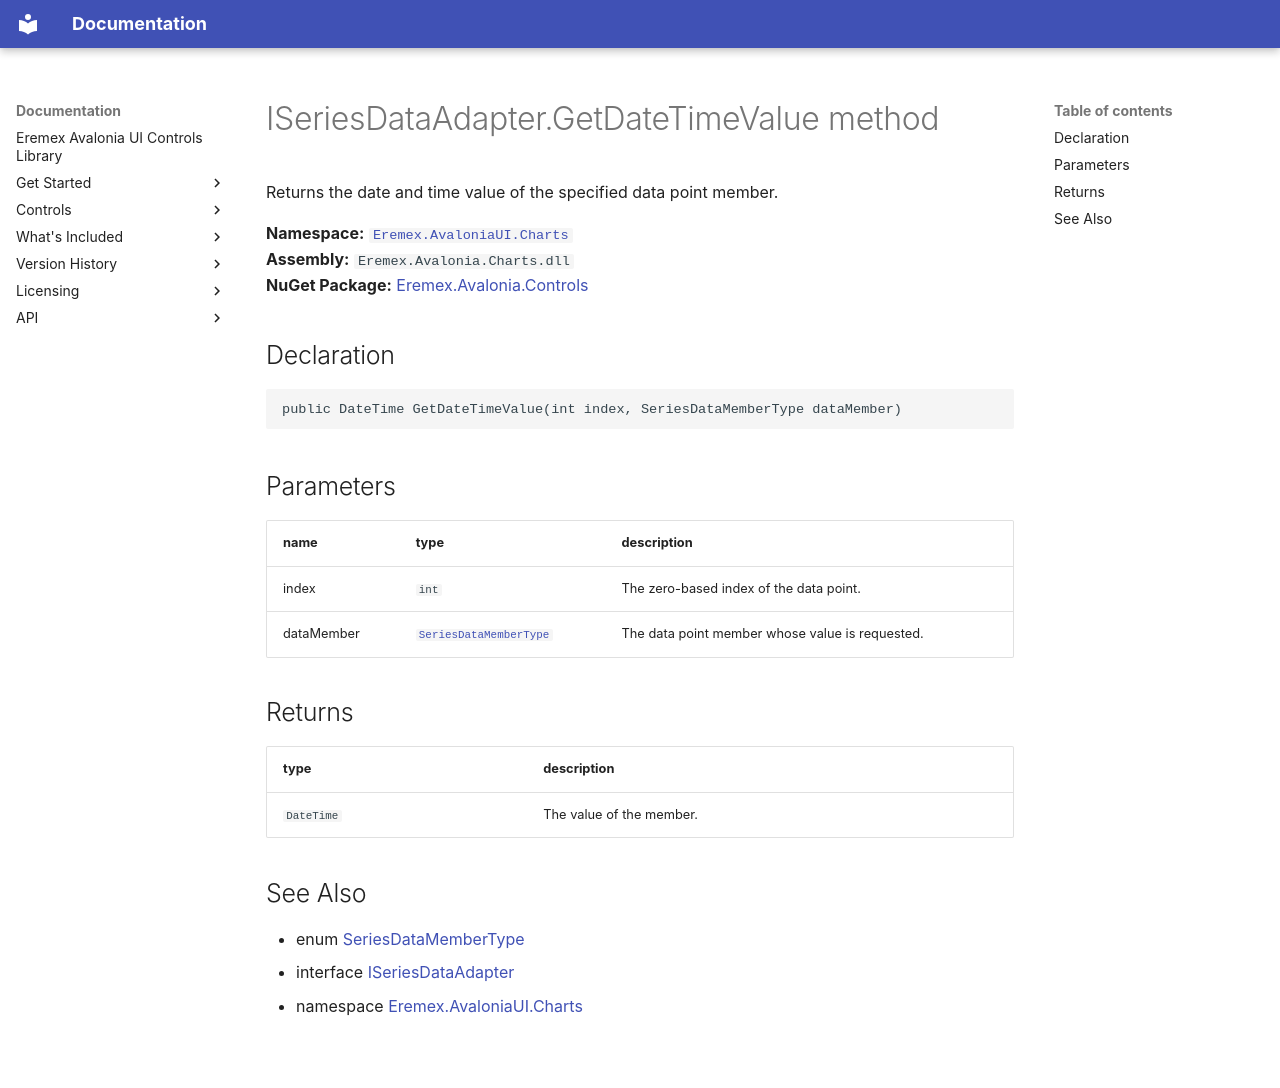

repository: Eremex/controls-doc · page: API/Eremex.AvaloniaUI.Charts/ISeriesDataAdapter/GetDateTimeValue/index.html · generator: mkdocs

# ISeriesDataAdapter.GetDateTimeValue method

Returns the date and time value of the specified data point member.

**Namespace:** [`Eremex.AvaloniaUI.Charts`](../index.md)  
**Assembly:** `Eremex.Avalonia.Charts.dll`  
**NuGet Package:** [Eremex.Avalonia.Controls](https://www.nuget.org/packages/Eremex.Avalonia.Controls)

## Declaration

```csharp
public DateTime GetDateTimeValue(int index, SeriesDataMemberType dataMember)
```

## Parameters

| name | type | description |
| --- | --- | --- |
| index | `int` | The zero-based index of the data point. |
| dataMember | [`SeriesDataMemberType`](../SeriesDataMemberType.md) | The data point member whose value is requested. |

## Returns

| type | description |
| --- | --- |
| `DateTime` | The value of the member. |

## See Also

* enum [SeriesDataMemberType](../SeriesDataMemberType.md)
* interface [ISeriesDataAdapter](../ISeriesDataAdapter.md)
* namespace [Eremex.AvaloniaUI.Charts](../index.md)

<!-- DO NOT EDIT: generated by xmldocmd for Eremex.Avalonia.Charts.dll -->
